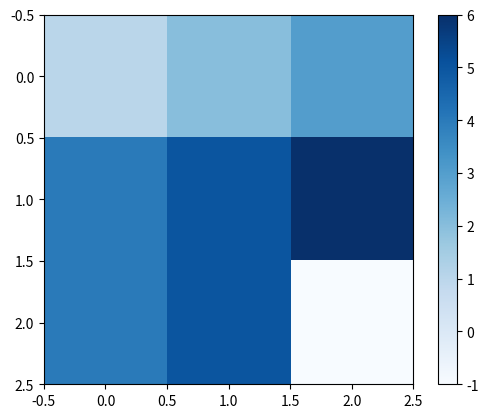

Recreate this plot in Python.
#!/usr/bin/env python3
 

from matplotlib import pyplot as plt
import numpy as np

x = np.array([
    [1,2,3],
    [4,5,6],
    [4,5,-1]
])
# #2x(2x3)
# tensor = np.array([
#     [[1,2,3],
#      [4,5,6]],
#     [[7,8,9],
#      [10,11,12]]
# ])
# print(type(x))
# print(x.shape)
# print(x.ndim)
# print(x)
# print(type(tensor))
# print(tensor.shape)
# print(tensor.ndim)
# print(tensor)

plt.imshow(x, cmap='Blues')
plt.colorbar()
plt.show()
